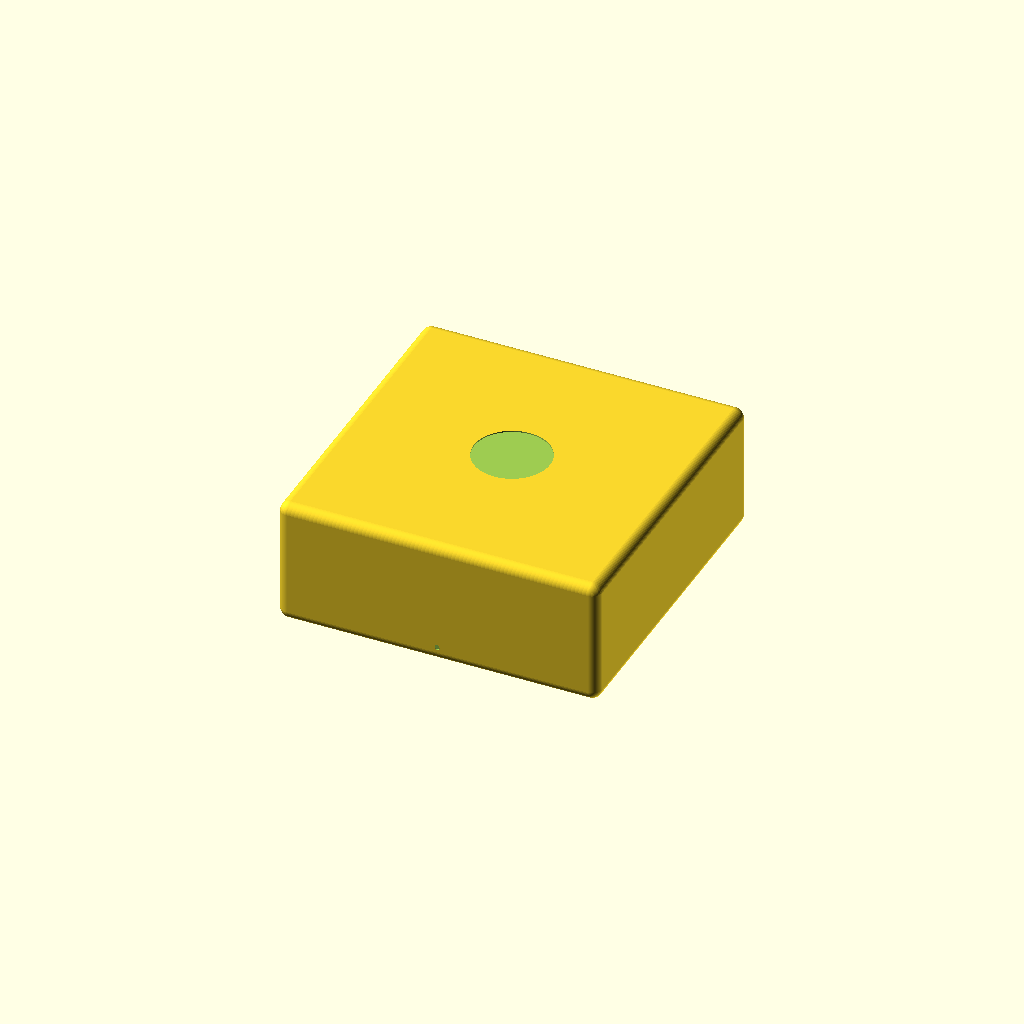
Cell 1 — every parameter at its default value.
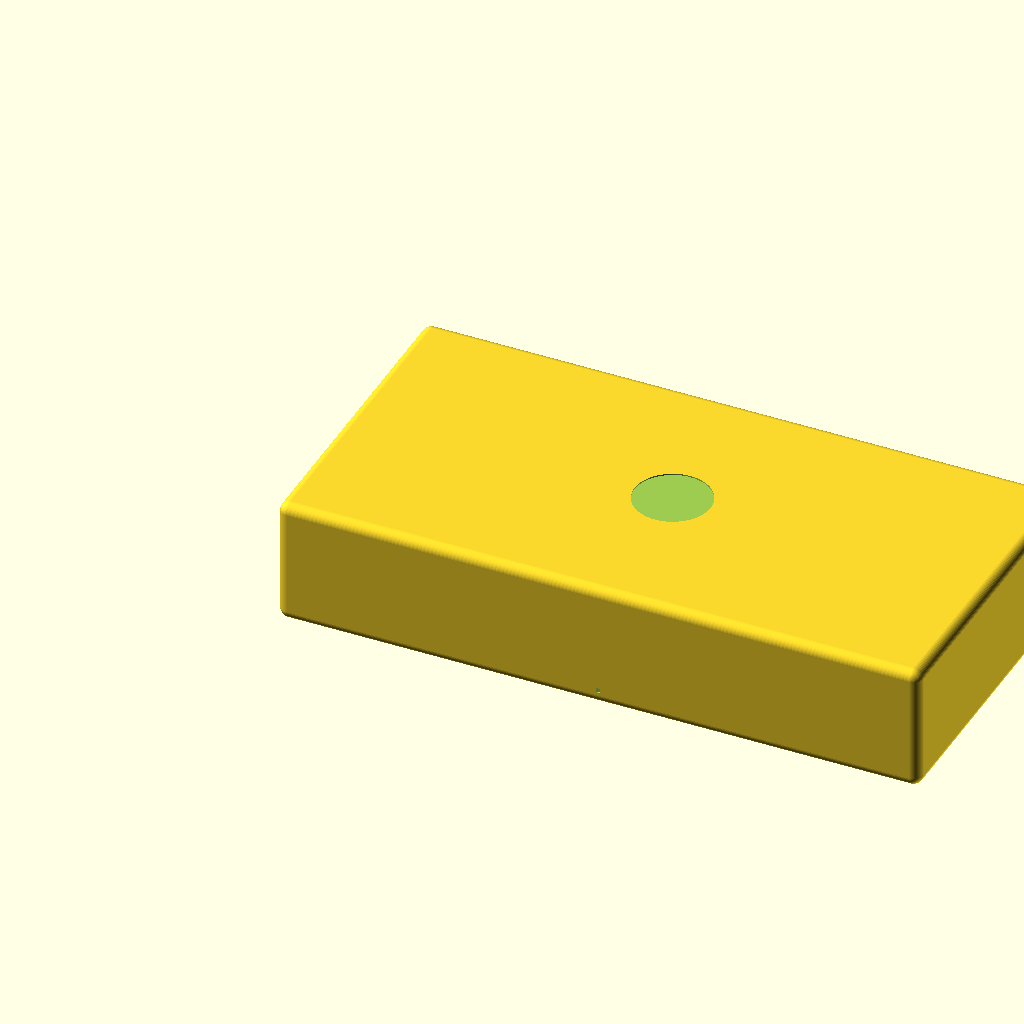
Cell 2 — mini_w set to 254, the other parameters unchanged.
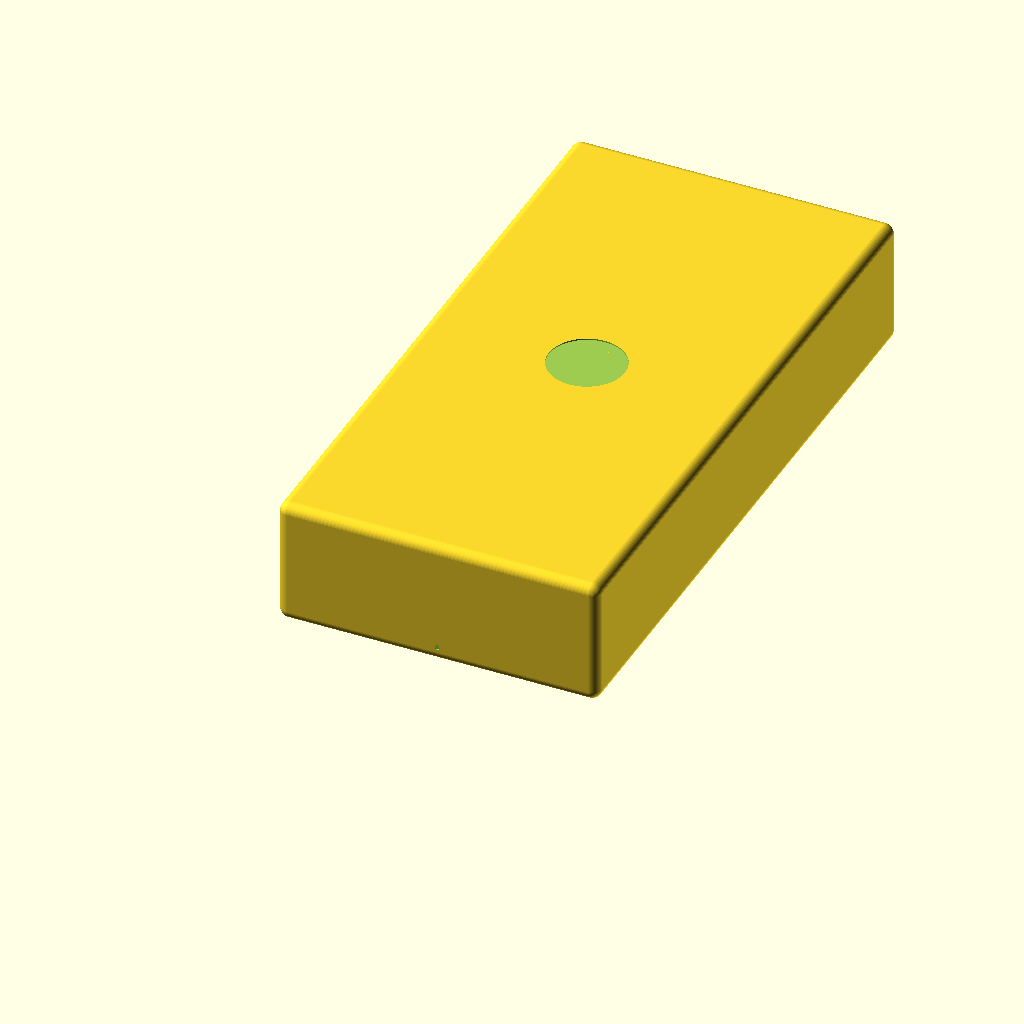
Cell 3 — mini_d set to 254, the other parameters unchanged.
One fixed orthographic camera (rotation 55°, 0°, 25°; colour scheme Cornfield) for every cell.
Source of the model, src/mac_mini/mac_mini.scad:
// Parametric reference model of the M4 Mac mini (2024 redesign).
//
// Use this when designing fixtures, racks, or shelves. The shape is a
// rounded prism that captures the external envelope accurately. Two
// modules:
//
//   mac_mini()                  — visual reference (true outer dimensions)
//   mac_mini_cutout(clearance)  — same shape, oversized for negative-space
//                                 cutouts (the volume your enclosure must
//                                 leave empty around a mini)
//
// Coordinate system: origin at the front-left-bottom corner.
//   +X = right (looking at the front)
//   +Y = back  (away from front face)
//   +Z = up
//
// To use in another .scad:
//   use <mac_mini.scad>
//   mac_mini();
//   translate([-5,-5,-5]) #mac_mini_cutout(5);  // visualize clearance

/* [Mac mini dimensions (Apple M4, 2024)] */
mini_w = 127;       // width, mm  (5.0 in)
mini_d = 127;       // depth, mm  (5.0 in)
mini_h = 50;        // height, mm (2.0 in)
corner_r = 4;       // edge fillet radius, mm

/* [Detail toggles] */
show_logo  = true;  // recessed Apple-logo circle on top (orientation cue)
show_ports = true;  // rear port silhouette (orientation cue, not for cable fit)
show_led   = true;  // front power LED dot

/* [Render quality] */
$fn = 64;

module mac_mini() {
    difference() {
        _rounded_block(mini_w, mini_d, mini_h, corner_r);
        if (show_logo)  _top_logo();
        if (show_ports) _rear_ports();
        if (show_led)   _front_led();
    }
}

module mac_mini_cutout(clearance = 1.0) {
    // No surface details — just an oversized envelope. Use as a negative
    // when carving slots in a shelf or rack.
    translate([-clearance, -clearance, -clearance])
        _rounded_block(
            mini_w + 2*clearance,
            mini_d + 2*clearance,
            mini_h + 2*clearance,
            corner_r + clearance
        );
}

// ---- internals ----------------------------------------------------------

module _rounded_block(w, d, h, r) {
    hull() {
        for (x = [r, w - r], y = [r, d - r], z = [r, h - r])
            translate([x, y, z]) sphere(r);
    }
}

module _top_logo() {
    // Apple logo is ~30 mm wide, ~0.3 mm recessed on the actual product.
    // Modeled here as a plain disc so the orientation reads at a glance.
    logo_r = 15;
    logo_depth = 0.5;
    translate([mini_w/2, mini_d/2, mini_h - logo_depth + 0.01])
        cylinder(h = logo_depth + 0.02, r = logo_r);
}

module _rear_ports() {
    // Schematic port band on the rear face: power, ethernet, HDMI, 3x USB-C.
    // Dimensions approximate — meant for visual orientation, not cable fit.
    port_z   = 15;   // height of port centerline above bottom
    port_h   = 12;   // band height
    band_d   = 1.0;  // recess depth into rear face
    band_w   = mini_w - 30;
    translate([(mini_w - band_w)/2, mini_d - band_d + 0.01, port_z - port_h/2])
        cube([band_w, band_d + 0.02, port_h]);
}

module _front_led() {
    led_r = 1.0;
    led_depth = 0.3;
    translate([mini_w/2, -0.01, 6])
        rotate([-90, 0, 0])
            cylinder(h = led_depth + 0.02, r = led_r);
}

// Default top-level render: a single mini.
mac_mini();
Customizer parameters (derived from the source; name, type, default, range or options):
mini_w: number, default 127
mini_d: number, default 127
mini_h: number, default 50
corner_r: number, default 4
show_logo: bool, default true
show_ports: bool, default true
show_led: bool, default true
